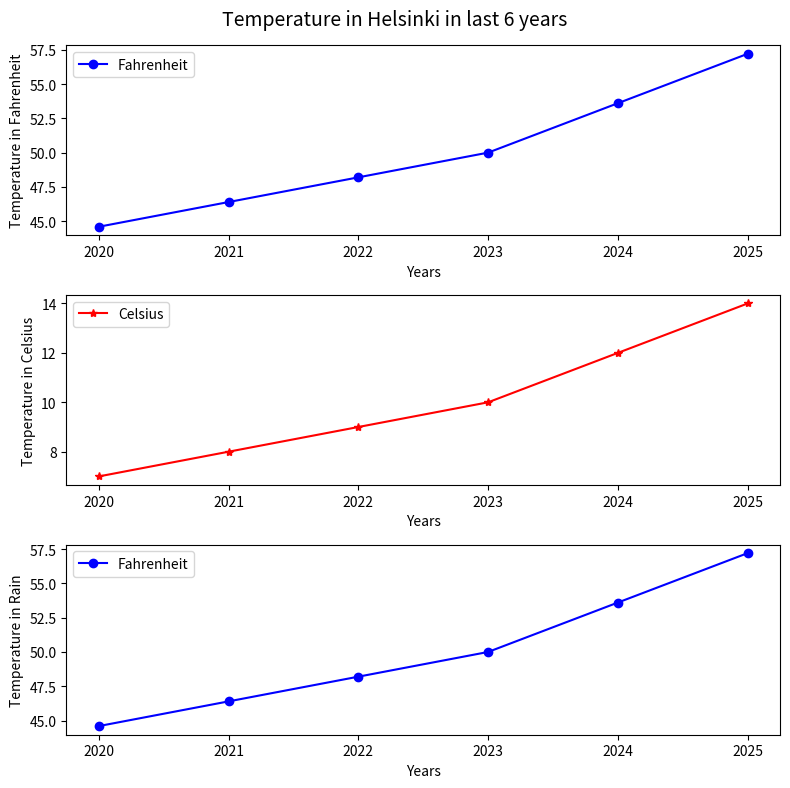

This figure's Python source:
import matplotlib.pyplot as plt
import numpy as np
import matplotlib.gridspec as gridspec  # For custom layout

x = np.array([2020, 2021, 2022, 2023, 2024, 2025])
y = np.array([7, 8, 9, 10, 12, 14])
y_fahrenheit = (y * 9 / 5) + 32

fig = plt.figure(figsize=(8, 8))
gs = gridspec.GridSpec(3, 1, height_ratios=[1, 1, 1])  # VStack (3 rows, 1 column)

# First subplot (Top) - Fahrenheit
ax1 = plt.subplot(gs[0, 0])
ax1.plot(x, y_fahrenheit, 'bo-', label='Fahrenheit')
ax1.set_xlabel('Years')
ax1.set_ylabel('Temperature in Fahrenheit')
ax1.legend()

# Second subplot (Middle) - Celsius
ax2 = plt.subplot(gs[1, 0])
ax2.plot(x, y, 'r*-', label='Celsius')
ax2.set_xlabel('Years')
ax2.set_ylabel('Temperature in Celsius')
ax2.legend()

# Third subplot (Bottom) - Another Fahrenheit example
ax3 = plt.subplot(gs[2, 0])
ax3.plot(x, y_fahrenheit, 'bo-', label='Fahrenheit')
ax3.set_xlabel('Years')
ax3.set_ylabel('Temperature in Rain')
ax3.legend()

fig.suptitle('Temperature in Helsinki in last 6 years', fontsize=14)

plt.tight_layout()
plt.show()
